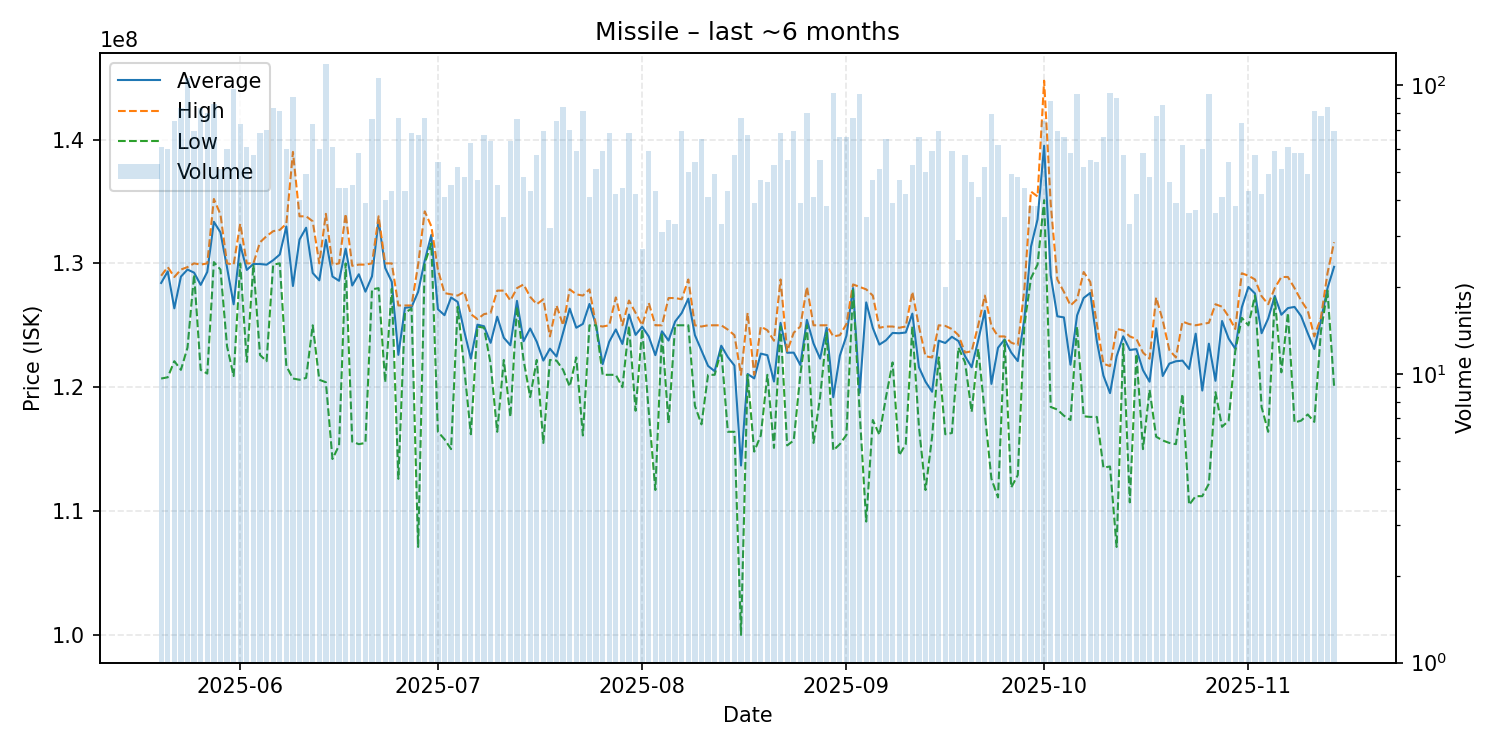

Values plotted in this chart, from the file beside it:
date, average, highest, lowest, order_count, volume
2025-05-20, 128418033, 129000000, 120700000, 45, 61
2025-05-21, 129353333, 129700000, 120800000, 50, 60
2025-05-22, 126368000, 128900000, 122100000, 44, 75
2025-05-23, 128928916, 129500000, 121400000, 54, 83
2025-05-24, 129500000, 129700000, 123200000, 60, 106
2025-05-25, 129249275, 130000000, 129100000, 55, 69
2025-05-26, 128261446, 129900000, 121400000, 60, 83
2025-05-27, 129308750, 130000000, 121100000, 58, 80
2025-05-28, 133355814, 135200000, 130100000, 59, 86
2025-05-29, 132500000, 133950000, 129500000, 42, 51
2025-05-30, 129663333, 130000000, 123300000, 45, 60
2025-05-31, 126694845, 129900000, 120900000, 60, 97
2025-06-01, 131509589, 133200000, 130000000, 54, 73
2025-06-02, 129472131, 130000000, 122050000, 47, 61
2025-06-03, 129952632, 130000000, 129900000, 50, 57
2025-06-04, 129948529, 131700000, 122600000, 57, 68
2025-06-05, 129892857, 132200000, 122100000, 47, 70
2025-06-06, 130254217, 132600000, 129900000, 65, 83
2025-06-07, 130712346, 132700000, 130000000, 65, 81
2025-06-08, 132980000, 133200000, 121700000, 52, 60
2025-06-09, 128172527, 139000000, 120700000, 52, 91
2025-06-10, 131925000, 133800000, 120600000, 35, 40
2025-06-11, 132877551, 133800000, 120750000, 36, 49
2025-06-12, 129224658, 133400000, 125000000, 38, 73
2025-06-13, 128630000, 130000000, 120600000, 45, 60
2025-06-14, 131900000, 134000000, 120400000, 50, 118
2025-06-15, 128936066, 129900000, 114200000, 46, 61
2025-06-16, 128593182, 130000000, 115300000, 37, 44
2025-06-17, 131188636, 134000000, 130000000, 33, 44
2025-06-18, 128211111, 129800000, 115600000, 32, 45
2025-06-19, 129120690, 129900000, 115400000, 41, 58
2025-06-20, 127715385, 129900000, 115500000, 34, 39
2025-06-21, 128957895, 130000000, 127900000, 55, 76
2025-06-22, 133500000, 133800000, 128000000, 69, 106
2025-06-23, 129630000, 130000000, 120400000, 38, 40
2025-06-24, 128509302, 130000000, 127950000, 32, 43
2025-06-25, 122610390, 126600000, 112600000, 45, 77
2025-06-26, 126413953, 126600000, 126000000, 33, 43
2025-06-27, 126470588, 126600000, 126350000, 52, 68
2025-06-28, 127702985, 129900000, 107100000, 62, 67
2025-06-29, 130222078, 134200000, 130000000, 48, 77
2025-06-30, 132296429, 133000000, 131600000, 26, 28
2025-07-01, 126296296, 129500000, 116400000, 43, 54
2025-07-02, 125814634, 127600000, 115800000, 36, 41
2025-07-03, 127246667, 127500000, 115000000, 35, 45
2025-07-04, 126888462, 127400000, 126500000, 45, 52
2025-07-05, 124512500, 127700000, 121500000, 42, 48
2025-07-06, 122306349, 125900000, 116200000, 39, 63
2025-07-07, 125051064, 125500000, 124900000, 41, 47
2025-07-08, 124920896, 125900000, 124800000, 35, 67
2025-07-09, 123582812, 126000000, 121900000, 44, 64
2025-07-10, 125693333, 127800000, 116400000, 36, 45
2025-07-11, 123994286, 127800000, 122200000, 29, 35
2025-07-12, 123384375, 127000000, 117600000, 49, 64
2025-07-13, 126969737, 128000000, 126500000, 63, 76
2025-07-14, 123712500, 128300000, 122200000, 32, 48
2025-07-15, 124741860, 127300000, 119200000, 35, 43
2025-07-16, 123671930, 126700000, 122200000, 35, 57
2025-07-17, 122150725, 127100000, 115500000, 34, 69
2025-07-18, 123112500, 124100000, 122200000, 27, 32
... 119 more rows
